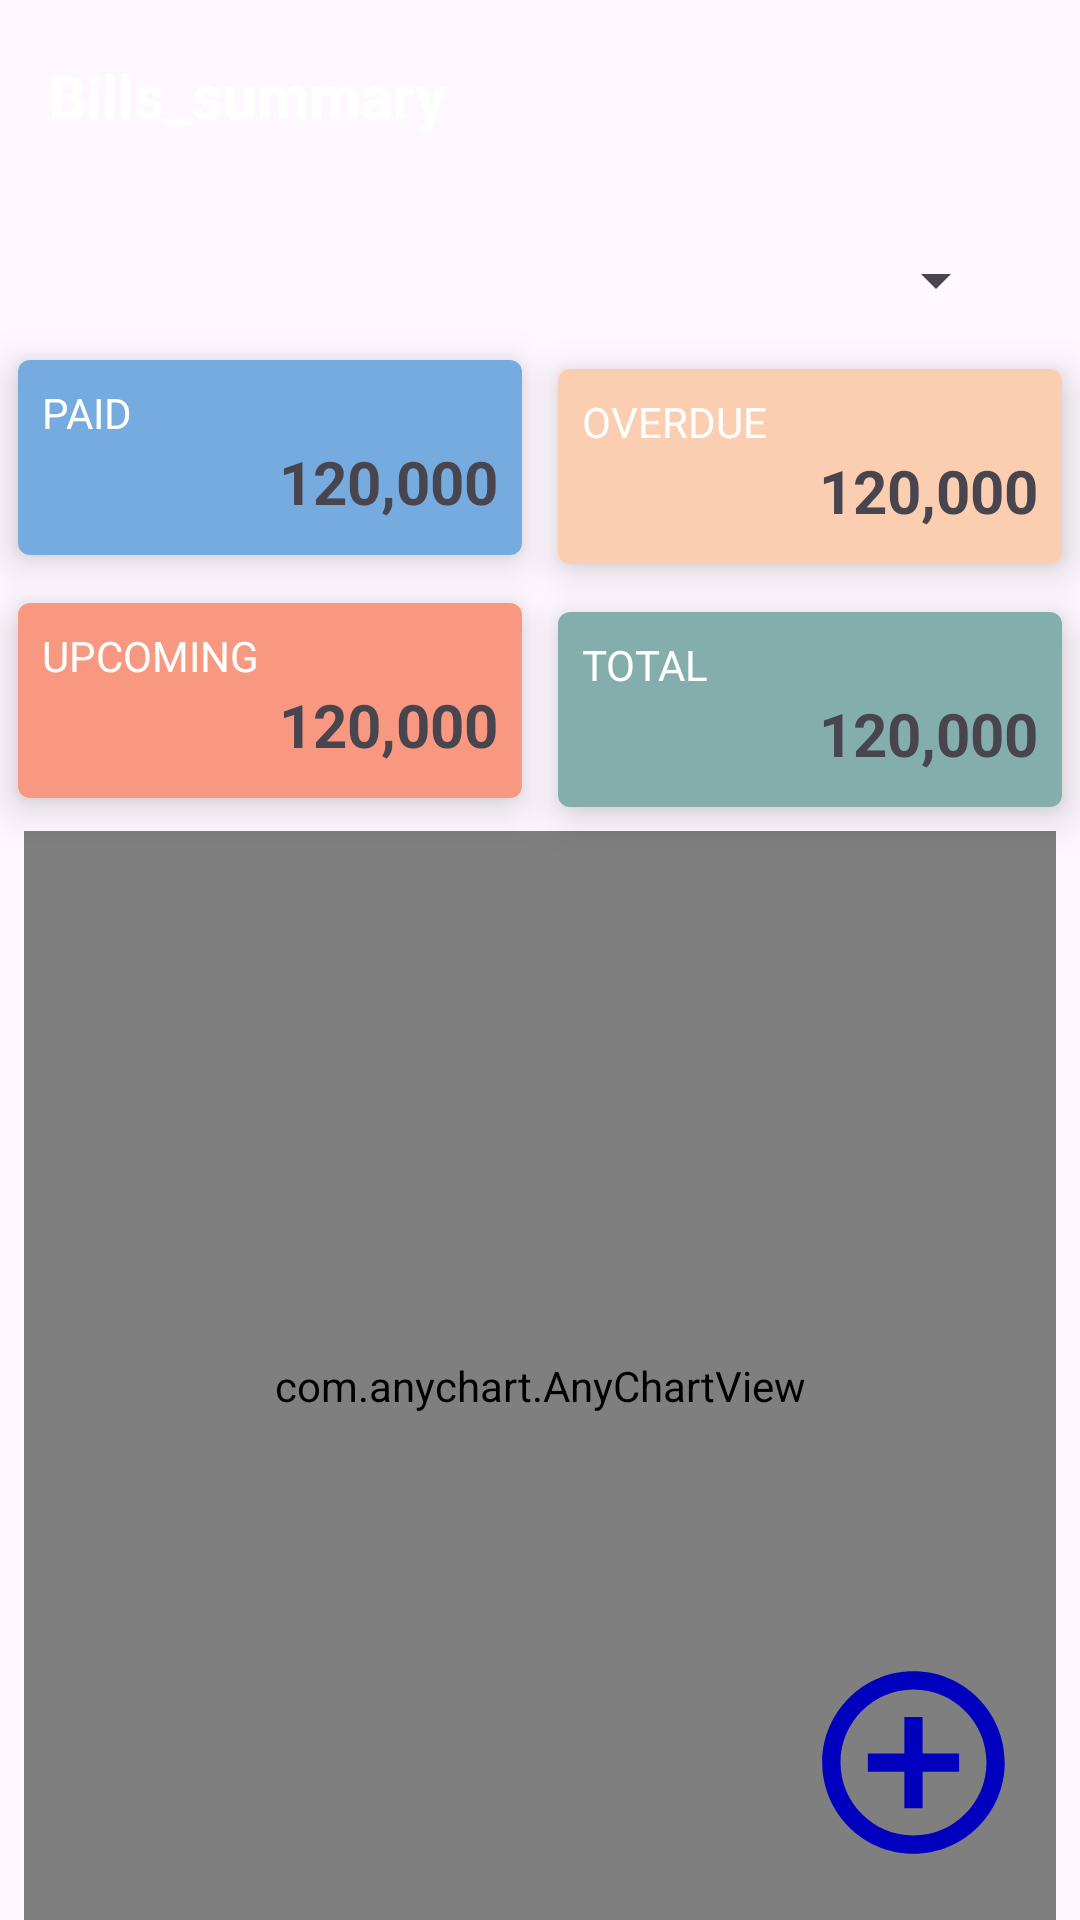

Here is an Android app screen rendered from its layout file. Give the layout XML and the strings, colors and styles it references.
<!-- AndroidManifest.xml: application theme Theme.Billsmanagementsystem -->
<!-- res/layout/fragment_summary.xml -->
<androidx.constraintlayout.widget.ConstraintLayout xmlns:android="http://schemas.android.com/apk/res/android"

    xmlns:app="http://schemas.android.com/apk/res-auto"
    xmlns:tools="http://schemas.android.com/tools"
    android:layout_width="match_parent"
    android:layout_height="match_parent"
    tools:context=".ui.SummaryFragment">

    <androidx.appcompat.widget.Toolbar
        android:id="@+id/tbarAddBill"
        android:layout_width="0dp"
        android:layout_height="wrap_content"
        android:background="@color/icecold"
        android:minHeight="?attr/actionBarSize"
        android:theme="?attr/actionBarTheme"
        app:layout_constraintEnd_toEndOf="parent"
        app:layout_constraintStart_toStartOf="parent"
        app:layout_constraintTop_toTopOf="parent">

        <TextView
            android:id="@+id/tvTitle"
            android:layout_width="wrap_content"
            android:layout_height="wrap_content"
            android:text="Bills_summary"
            android:textColor="@color/white"
            android:textSize="20sp"
            android:textStyle="bold" />
    </androidx.appcompat.widget.Toolbar>

    <TextView
        android:id="@+id/tvUserName"
        android:layout_width="99dp"
        android:layout_height="28dp"
        android:layout_marginStart="32dp"
        android:layout_marginTop="8dp"
        app:layout_constraintStart_toStartOf="parent"
        app:layout_constraintTop_toBottomOf="@+id/tbarAddBill"
        tools:text="Hello Angeth" />
    <Spinner
        android:id="@+id/spSummaryFrequency"
        android:layout_width="77dp"
        android:layout_height="43dp"
        android:layout_marginStart="154dp"
        android:layout_marginTop="8dp"
        android:layout_marginEnd="50dp"
        app:layout_constraintEnd_toEndOf="parent"
        app:layout_constraintStart_toEndOf="@+id/tvUserName"
        app:layout_constraintTop_toBottomOf="@+id/tbarAddBill" />
    <androidx.cardview.widget.CardView
        android:id="@+id/cvPaid"
        android:layout_width="168dp"
        android:layout_height="65dp"
        android:layout_marginStart="16dp"
        android:layout_marginTop="20dp"
        android:layout_marginEnd="16dp"
        app:cardCornerRadius="4dp"
        app:cardElevation="8dp"
        app:layout_constraintEnd_toStartOf="@id/guideline"
        app:layout_constraintStart_toStartOf="parent"
        app:layout_constraintTop_toBottomOf="@+id/tvUserName">

        <LinearLayout
            android:layout_width="match_parent"
            android:layout_height="match_parent"
            android:background="#76ABDF"
            android:orientation="vertical"
            android:padding="8dp">

            <com.google.android.material.textview.MaterialTextView
                android:id="@+id/tvPaidStatus"
                android:layout_width="wrap_content"
                android:layout_height="wrap_content"
                android:text="PAID"
                android:textColor="@color/white" />

            <com.google.android.material.textview.MaterialTextView
                android:id="@+id/tvPaidAmt"
                android:layout_width="wrap_content"
                android:layout_height="wrap_content"
                android:layout_gravity="end"
                android:text="120,000"
                android:textSize="20sp"
                android:textStyle="bold" />
        </LinearLayout>
    </androidx.cardview.widget.CardView>
    <androidx.cardview.widget.CardView
        android:id="@+id/cvPending"
        android:layout_width="168dp"
        android:layout_height="65dp"
        android:layout_marginStart="16dp"
        android:layout_marginTop="16dp"
        android:layout_marginEnd="16dp"
        app:cardCornerRadius="4dp"
        app:cardElevation="8dp"
        app:layout_constraintEnd_toStartOf="@id/guideline"
        app:layout_constraintStart_toStartOf="parent"
        app:layout_constraintTop_toBottomOf="@+id/cvPaid">

        <LinearLayout
            android:layout_width="match_parent"
            android:layout_height="match_parent"
            android:background="#F89880"
            android:orientation="vertical"
            android:padding="8dp">

            <com.google.android.material.textview.MaterialTextView
                android:id="@+id/tvPendingStatus"
                android:layout_width="wrap_content"
                android:layout_height="wrap_content"
                android:text="UPCOMING"
                android:textColor="@color/white" />

            <com.google.android.material.textview.MaterialTextView
                android:id="@+id/tvPendingAmt"
                android:layout_width="wrap_content"
                android:layout_height="wrap_content"
                android:layout_gravity="end"
                android:text="120,000"
                android:textSize="20sp"
                android:textStyle="bold" />
        </LinearLayout>
    </androidx.cardview.widget.CardView>
    <androidx.cardview.widget.CardView
        android:id="@+id/cvOverdue"
        android:layout_width="168dp"
        android:layout_height="65dp"
        android:layout_marginStart="16dp"
        android:layout_marginTop="8dp"
        android:layout_marginEnd="16dp"
        app:cardCornerRadius="4dp"
        app:cardElevation="8dp"
        app:layout_constraintEnd_toEndOf="parent"
        app:layout_constraintStart_toStartOf="@id/guideline"
        app:layout_constraintTop_toBottomOf="@id/spSummaryFrequency">

        <LinearLayout
            android:layout_width="match_parent"
            android:layout_height="match_parent"
            android:background="#FBCEB1"
            android:orientation="vertical"
            android:padding="8dp">

            <com.google.android.material.textview.MaterialTextView
                android:id="@+id/tvOverdueStatus"
                android:layout_width="wrap_content"
                android:layout_height="wrap_content"
                android:text="OVERDUE"
                android:textColor="@color/white" />

            <com.google.android.material.textview.MaterialTextView
                android:id="@+id/tvOverdueAmt"
                android:layout_width="wrap_content"
                android:layout_height="wrap_content"
                android:layout_gravity="end"
                android:text="120,000"
                android:textSize="20sp"
                android:textStyle="bold" />
        </LinearLayout>
    </androidx.cardview.widget.CardView>
    <androidx.cardview.widget.CardView
        android:id="@+id/cvTotal"
        android:layout_width="168dp"
        android:layout_height="65dp"
        android:layout_marginStart="16dp"
        android:layout_marginTop="16dp"
        android:layout_marginEnd="16dp"
        app:cardCornerRadius="4dp"
        app:cardElevation="8dp"
        app:layout_constraintEnd_toEndOf="parent"
        app:layout_constraintStart_toStartOf="@id/guideline"
        app:layout_constraintTop_toBottomOf="@id/cvOverdue">

        <LinearLayout
            android:layout_width="match_parent"
            android:layout_height="match_parent"
            android:background="#84AEAC"
            android:orientation="vertical"
            android:padding="8dp">

            <com.google.android.material.textview.MaterialTextView
                android:id="@+id/tvTotalStatus"
                android:layout_width="wrap_content"
                android:layout_height="wrap_content"
                android:text="TOTAL"
                android:textColor="@color/white" />

            <com.google.android.material.textview.MaterialTextView
                android:id="@+id/tvTotalAmt"
                android:layout_width="wrap_content"
                android:layout_height="wrap_content"
                android:layout_gravity="end"
                android:text="120,000"
                android:textSize="20sp"
                android:textStyle="bold" />
        </LinearLayout>
    </androidx.cardview.widget.CardView>

    <com.anychart.AnyChartView
        android:id="@+id/summaryChart"
        app:layout_constraintEnd_toEndOf="parent"
        app:layout_constraintStart_toStartOf="parent"
        app:layout_constraintTop_toBottomOf="@id/cvTotal"
        android:layout_margin="8dp"
        android:layout_width="match_parent"
        android:layout_height="370dp" />

    <androidx.constraintlayout.widget.Guideline
        android:id="@+id/guideline"
        android:layout_width="wrap_content"
        android:layout_height="wrap_content"
        android:orientation="vertical"
        app:layout_constraintGuide_percent="0.5"/>
    <ImageView
        android:id="@+id/fabAddBill"
        android:layout_width="79dp"
        android:layout_height="73dp"
        android:layout_marginEnd="16dp"
        android:layout_marginBottom="16dp"
        android:src="@drawable/baseline_add_circle_outline_24"
        app:layout_constraintBottom_toBottomOf="parent"
        app:layout_constraintEnd_toEndOf="parent" />

</androidx.constraintlayout.widget.ConstraintLayout>
<!-- resources referenced by this layout -->
<resources>
  <!-- drawable baseline_add_circle_outline_24 (drawable) -->
  <vector android:height="24dp" android:tint="#0000BE"
      android:viewportHeight="24" android:viewportWidth="24"
      android:width="24dp" xmlns:android="http://schemas.android.com/apk/res/android">
      <path android:fillColor="@android:color/white" android:pathData="M13,7h-2v4L7,11v2h4v4h2v-4h4v-2h-4L13,7zM12,2C6.48,2 2,6.48 2,12s4.48,10 10,10 10,-4.48 10,-10S17.52,2 12,2zM12,20c-4.41,0 -8,-3.59 -8,-8s3.59,-8 8,-8 8,3.59 8,8 -3.59,8 -8,8z"/>
  </vector>
  <style name="Theme.Billsmanagementsystem" parent="Base.Theme.Billsmanagementsystem" />
  <style name="Base.Theme.Billsmanagementsystem" parent="Theme.Material3.DayNight.NoActionBar">
          
          
      </style>
  <!-- not gathered from this repository: default colours our renderer supplied (Android Studio template values) -->
  <color name="white">#FFFFFFFF</color>
</resources>
